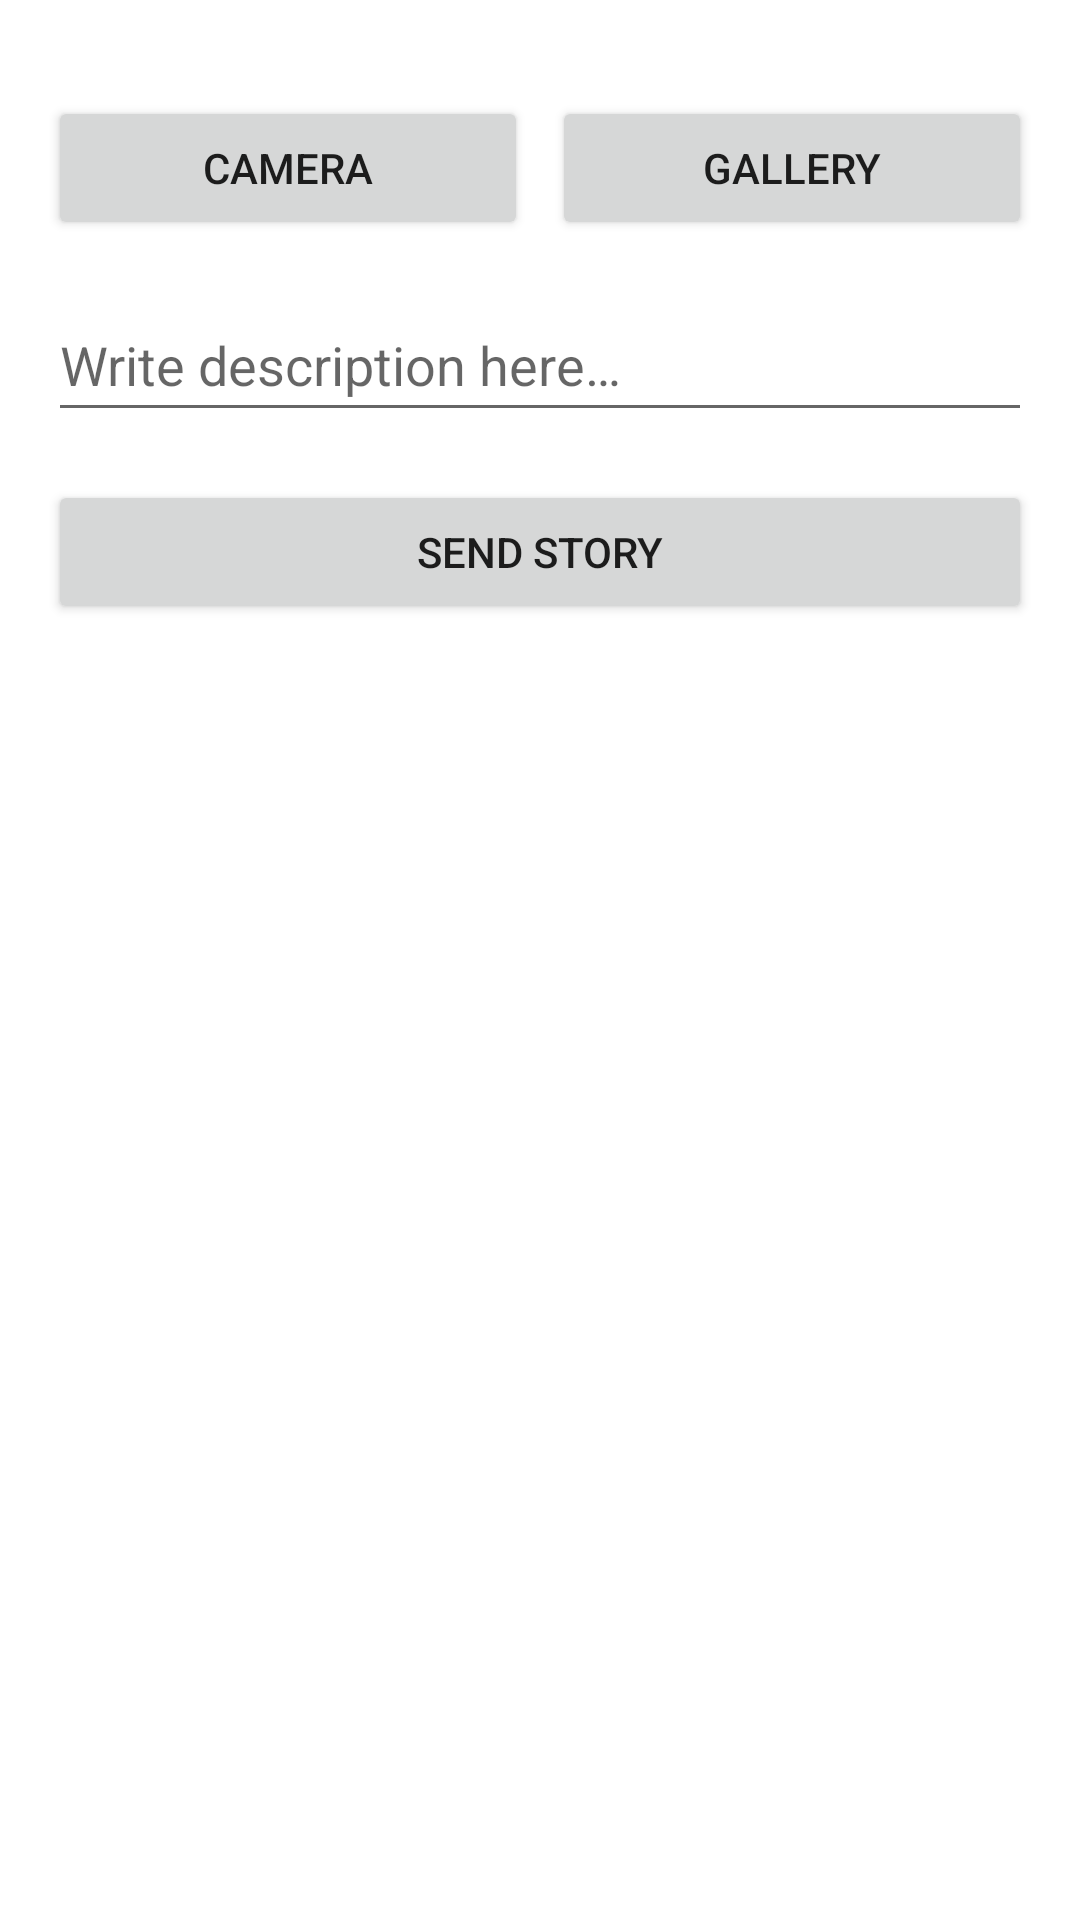

The Android layout XML behind this screen, and the referenced resources:
<!-- AndroidManifest.xml: application theme Theme.StoryApp -->
<!-- res/layout/activity_add_story.xml -->
<?xml version="1.0" encoding="utf-8"?>
<ScrollView xmlns:android="http://schemas.android.com/apk/res/android"
    xmlns:app="http://schemas.android.com/apk/res-auto"
    xmlns:tools="http://schemas.android.com/tools"
    android:layout_width="match_parent"
    android:layout_height="match_parent"
    tools:context=".views.main.AddStoryActivity">

    <androidx.constraintlayout.widget.ConstraintLayout
        android:layout_width="match_parent"
        android:layout_height="wrap_content"
        android:padding="16dp">

        <ImageView
            android:id="@+id/img_photo_preview"
            android:layout_width="fill_parent"
            android:layout_height="wrap_content"
            android:adjustViewBounds="true"
            android:scaleType="fitCenter"
            app:layout_constraintEnd_toEndOf="parent"
            app:layout_constraintHorizontal_bias="1.0"
            app:layout_constraintStart_toStartOf="parent"
            app:layout_constraintTop_toTopOf="parent"
            tools:srcCompat="@tools:sample/backgrounds/scenic"
            android:contentDescription="@string/img_photo_preview_desc" />

        <Button
            android:id="@+id/btn_add_from_camera"
            android:layout_width="0dp"
            android:layout_height="wrap_content"
            android:layout_marginTop="16dp"
            android:layout_marginEnd="8dp"
            android:scaleType="fitCenter"
            android:text="@string/camera"
            app:layout_constraintEnd_toStartOf="@+id/btn_add_from_gallery"
            app:layout_constraintStart_toStartOf="parent"
            app:layout_constraintTop_toBottomOf="@+id/img_photo_preview" />

        <Button
            android:id="@+id/btn_add_from_gallery"
            android:layout_width="0dp"
            android:layout_height="wrap_content"
            android:text="@string/gallery"
            app:layout_constraintEnd_toEndOf="parent"
            app:layout_constraintStart_toEndOf="@id/btn_add_from_camera"
            app:layout_constraintTop_toTopOf="@+id/btn_add_from_camera" />

        <EditText
            android:id="@+id/edt_description_input"
            android:layout_width="0dp"
            android:layout_height="wrap_content"
            android:layout_marginTop="16dp"
            android:minHeight="48dp"
            android:hint="@string/edt_description_input_hint"
            app:layout_constraintEnd_toEndOf="parent"
            app:layout_constraintStart_toStartOf="parent"
            app:layout_constraintTop_toBottomOf="@+id/btn_add_from_camera"
            android:importantForAutofill="no"
            android:inputType="text" />

        <Button
            android:id="@+id/btn_upload_story"
            android:layout_width="0dp"
            android:layout_height="wrap_content"
            android:layout_marginTop="16dp"
            android:text="@string/btn_upload_story_text"
            app:layout_constraintEnd_toEndOf="parent"
            app:layout_constraintStart_toStartOf="parent"
            app:layout_constraintTop_toBottomOf="@+id/edt_description_input" />

    </androidx.constraintlayout.widget.ConstraintLayout>
</ScrollView>
<!-- resources referenced by this layout -->
<resources>
  <string name="btn_upload_story_text">Send Story</string>
  <string name="camera">Camera</string>
  <string name="edt_description_input_hint">Write description here…</string>
  <string name="gallery">Gallery</string>
  <string name="img_photo_preview_desc">Photo of the story</string>
  <style name="Theme.StoryApp" parent="Theme.MaterialComponents.DayNight.DarkActionBar">
          
          <item name="colorPrimary">@color/purple_500</item>
          <item name="colorPrimaryVariant">@color/purple_700</item>
          <item name="colorOnPrimary">@color/white</item>
          
          <item name="colorSecondary">@color/teal_200</item>
          <item name="colorSecondaryVariant">@color/teal_700</item>
          <item name="colorOnSecondary">@color/black</item>
          
          <item name="android:statusBarColor" tools:targetApi="l">?attr/colorPrimaryVariant</item>
      </style>
  <color name="purple_500">#FF6200EE</color>
  <color name="purple_700">#FF3700B3</color>
  <color name="white">#FFFFFFFF</color>
  <color name="teal_200">#FF03DAC5</color>
  <color name="teal_700">#FF018786</color>
  <color name="black">#FF000000</color>
</resources>
